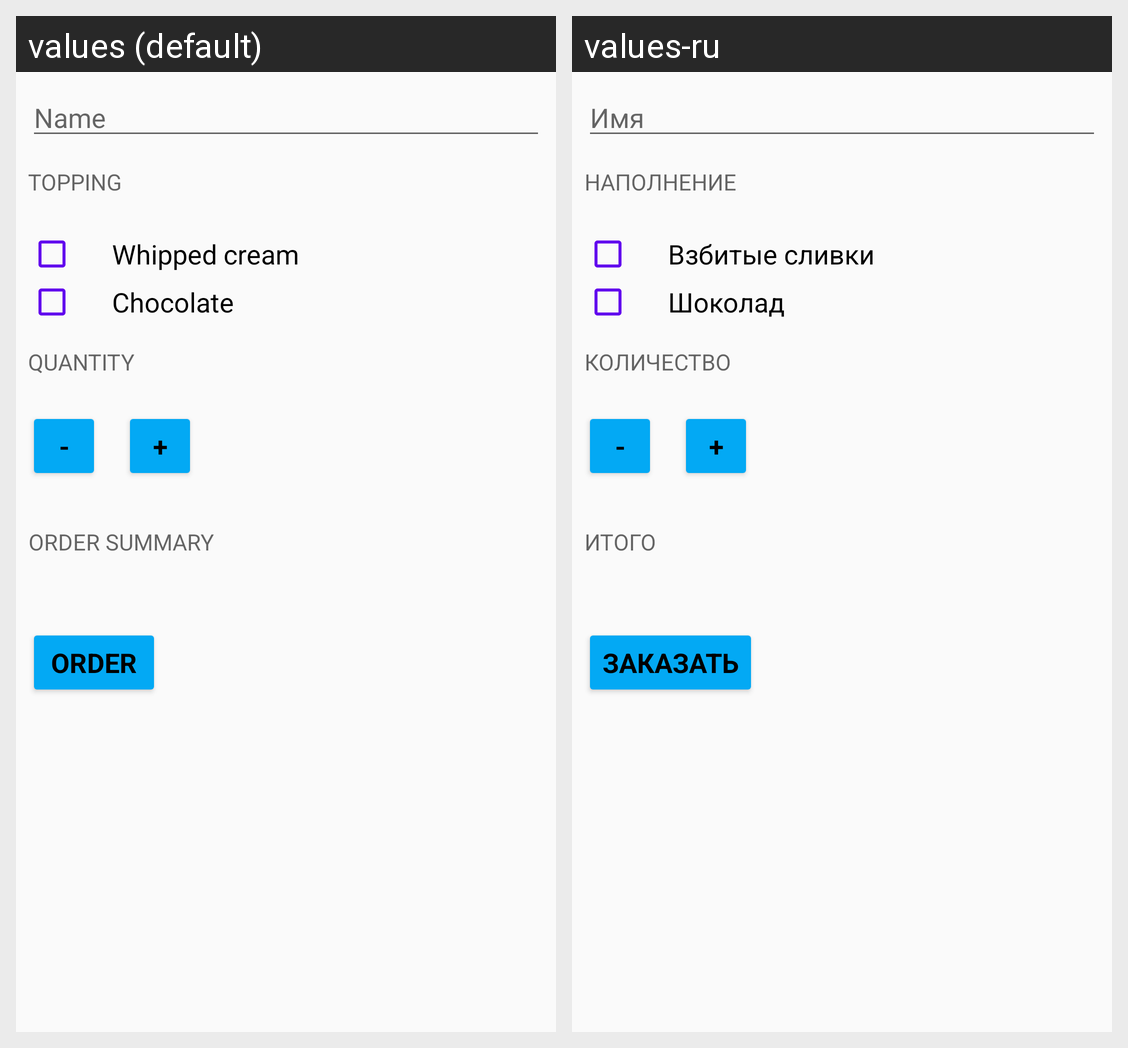

Locale-by-locale string values for the Android screen shown in this grid:
Android screen res/layout/activity_main.xml rendered under 2 locales, left to right: values (default), values-ru. Device: Nexus 5 (rendered at 1080×1920; each locale shown at half size, 540×960, under a caption strip naming it); theme AppTheme.
Strings drawn on this screen, with the default value and each locale's value (text and hints the layout hard-codes, and strings that could not be matched under every locale, appear in the picture but are not listed):

name_textEdit
  values: Name
  values-ru: Имя

topping_text
  values: Topping
  values-ru: Наполнение

cream_checkbox
  values: Whipped cream
  values-ru: Взбитые сливки

chocolate_text
  values: Chocolate
  values-ru: Шоколад

quantity_text
  values: Quantity
  values-ru: Количество

price_text_view
  values: Order Summary
  values-ru: Итого

order_button
  values: Order
  values-ru: Заказать
